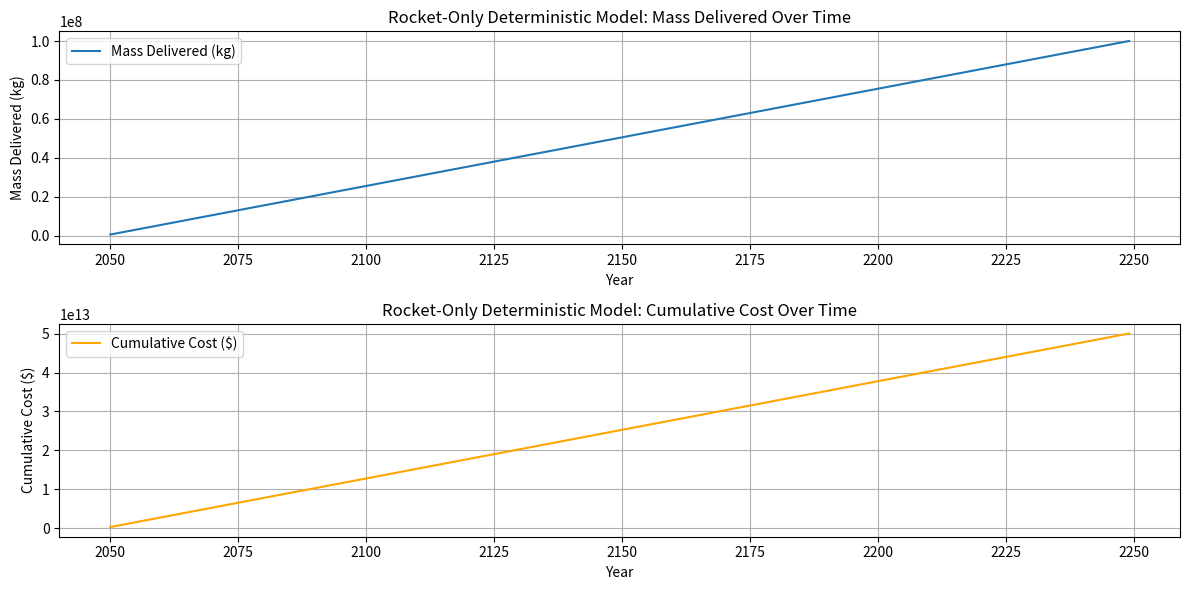

Source code (Python):
import numpy as np
import matplotlib.pyplot as plt

#===================== Estimates ====================
total_cost_per_rocket = 5e9
operational_cost_per_flight_per_rocket = 50e6
total_pollution_per_flight_per_rocket = [1000, 2000, 3000, 4000, 5000] #depending on launch site
total_number_of_flights_per_year_per_launch_site = 1000
total_mass_per_flight_per_rocket = 100

#===================== Constants ====================
total_mass = 100e6
start_year = 2050


#max time, no consideration for cost or pollution
def rocket_only_deterministic_model():
    years = []
    mass_delivered = []
    cumulative_cost = []
    
    year = start_year
    delivered = 0
    cost = 0
    launch_sites = [ {'pollution_per_flight': pollution, 'flights_per_year': total_number_of_flights_per_year_per_launch_site} for pollution in total_pollution_per_flight_per_rocket]
    
    while delivered < total_mass:
        years.append(year)
        for site in launch_sites:
            if delivered < total_mass:
                flights = min(site['flights_per_year'], (total_mass - delivered) / total_mass_per_flight_per_rocket)
                delivered += flights * total_mass_per_flight_per_rocket
                cost += flights * operational_cost_per_flight_per_rocket
        cumulative_cost.append(cost + total_cost_per_rocket * len(launch_sites))
        year += 1
        mass_delivered.append(delivered)
    return years, mass_delivered, cumulative_cost

if __name__ == "__main__":
    years, mass_delivered, cumulative_cost = rocket_only_deterministic_model()
    plt.figure(figsize=(12, 6))
    plt.subplot(2, 1, 1)
    plt.plot(years, mass_delivered, label='Mass Delivered (kg)')
    plt.xlabel('Year')
    plt.ylabel('Mass Delivered (kg)')
    plt.title('Rocket-Only Deterministic Model: Mass Delivered Over Time')
    plt.grid()
    plt.legend()
    
    plt.subplot(2, 1, 2)
    plt.plot(years, cumulative_cost, label='Cumulative Cost ($)', color='orange')
    plt.xlabel('Year')
    plt.ylabel('Cumulative Cost ($)')
    plt.title('Rocket-Only Deterministic Model: Cumulative Cost Over Time')
    plt.grid()
    plt.legend()
    
    plt.tight_layout()
    plt.show()
